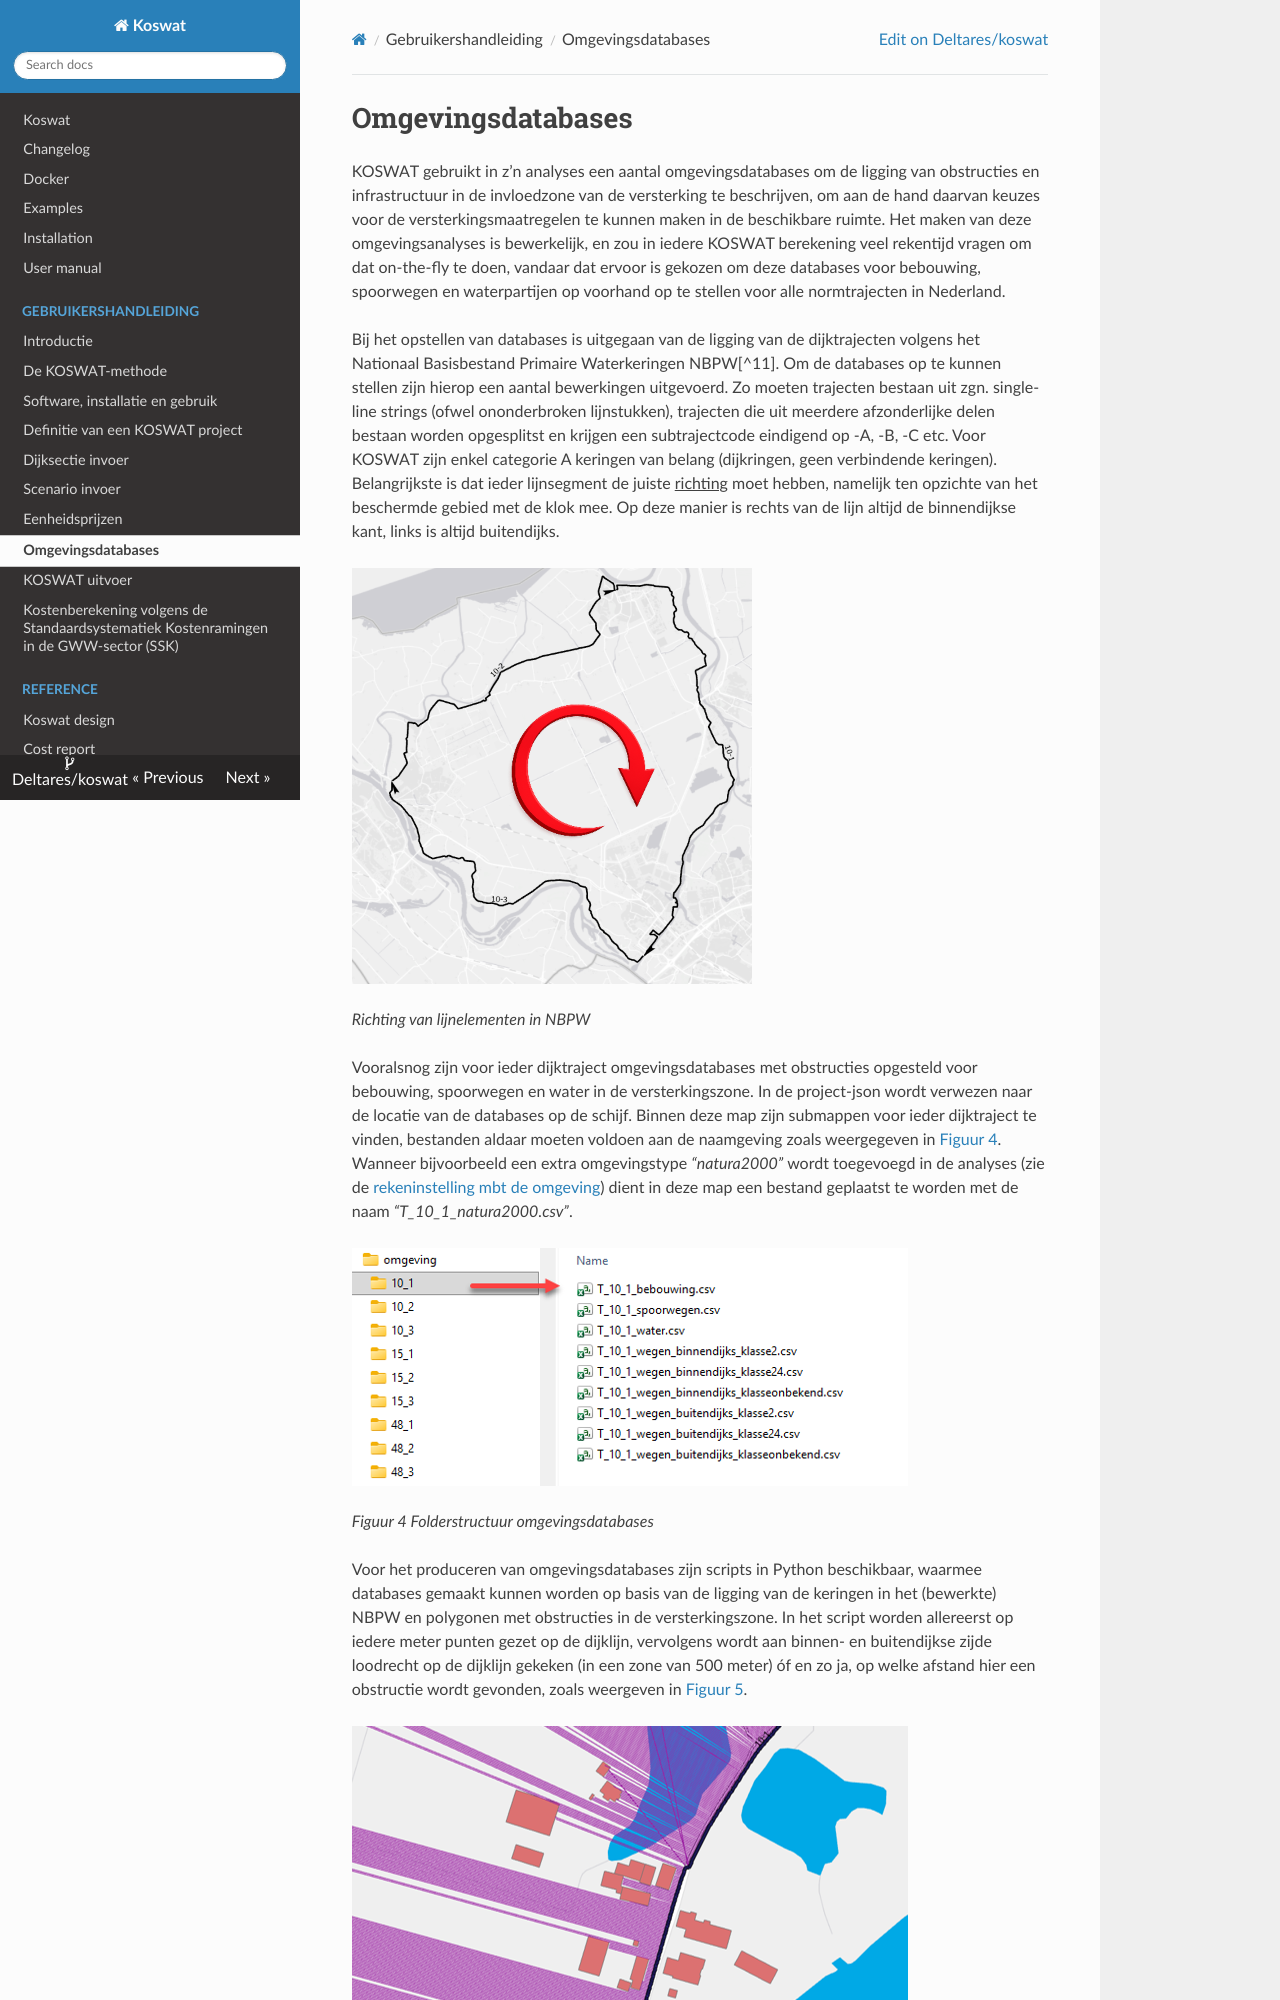

repository: Deltares/Koswat · page: gebruikershandleiding/h08_omgevingsdatabases.html · generator: mkdocs

# Omgevingsdatabases

KOSWAT gebruikt in z’n analyses een aantal omgevingsdatabases om de ligging van obstructies en infrastructuur in de invloedzone van de versterking te beschrijven, om aan de hand daarvan keuzes voor de versterkingsmaatregelen te kunnen maken in de beschikbare ruimte. Het maken van deze omgevingsanalyses is bewerkelijk, en zou in iedere KOSWAT berekening veel rekentijd vragen om dat on-the-fly te doen, vandaar dat ervoor is gekozen om deze databases voor bebouwing, spoorwegen en waterpartijen op voorhand op te stellen voor alle normtrajecten in Nederland.

Bij het opstellen van databases is uitgegaan van de ligging van de dijktrajecten volgens het Nationaal Basisbestand Primaire Waterkeringen NBPW[^11]. Om de databases op te kunnen stellen zijn hierop een aantal bewerkingen uitgevoerd. Zo moeten trajecten bestaan uit zgn. single-line strings (ofwel ononderbroken lijnstukken), trajecten die uit meerdere afzonderlijke delen bestaan worden opgesplitst en krijgen een subtrajectcode eindigend op -A, -B, -C etc. Voor KOSWAT zijn enkel categorie A keringen van belang (dijkringen, geen verbindende keringen). Belangrijkste is dat ieder lijnsegment de juiste <u>richting</u> moet hebben, namelijk ten opzichte van het beschermde gebied met de klok mee. Op deze manier is rechts van de lijn altijd de binnendijkse kant, links is altijd buitendijks.

<a id="figuur-7"></a>

![Figuur 7](images/figuur7.png)

_Richting van lijnelementen in NBPW_


Vooralsnog zijn voor ieder dijktraject omgevingsdatabases met obstructies opgesteld voor bebouwing, spoorwegen en water in de versterkingszone. In de project-json wordt verwezen naar de locatie van de databases op de schijf. Binnen deze map zijn submappen voor ieder dijktraject te vinden, bestanden aldaar moeten voldoen aan de naamgeving zoals weergegeven in [Figuur 4](#figuur-4). Wanneer bijvoorbeeld een extra omgevingstype _“natura2000”_ wordt toegevoegd in de analyses (zie de [rekeninstelling mbt de omgeving](h04_projectdefinitie.md)) dient in deze map een bestand geplaatst te worden met de naam _“T_10_1_natura2000.csv”_.

<a id="figuur-4"></a>

![Figuur 4](images/figuur4.png)

_Figuur 4 Folderstructuur omgevingsdatabases_

Voor het produceren van omgevingsdatabases zijn scripts in Python beschikbaar, waarmee databases gemaakt kunnen worden op basis van de ligging van de keringen in het (bewerkte) NBPW en polygonen met obstructies in de versterkingszone. In het script worden allereerst op iedere meter punten gezet op de dijklijn, vervolgens wordt aan binnen- en buitendijkse zijde loodrecht op de dijklijn gekeken (in een zone van 500 meter) óf en zo ja, op welke afstand hier een obstructie wordt gevonden, zoals weergeven in [Figuur 5](#figuur-5).

<a id="figuur-5"></a>

![Figuur 5](images/figuur5.png)

_Visualisatie omgevingsdatabases bebouwing_

Omgevingsdatabases krijgen het volgende format, met per punt het x-y coördinaat, de afstand tot een object aan binnen- en buitendijkse zijde, en de zoekrichting aan binnen- en buitendijkse zijde in graden (positieve x-as = 0 graden, tegen de klok in). De A in de eerste kolom staat voor het subtraject, bij een overgang van subtraject A naar B zit een ‘gat’ in het normtraject.
